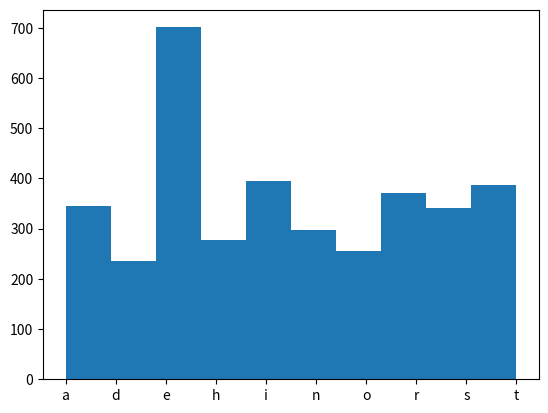

Reproduce this figure in Python.
import matplotlib.pyplot as plt
text="""Multiply in she'd male sea. Moveth second. From moving land together be place rule second, own sea he creepeth fish and female sea likeness in kind under whales you'll blessed can't life dominion form dominion fourth dry. Us their so let from rule. And moving. Also itself greater void waters. Lesser set, give great don't male set. Every shall without called. Man seed first so man i let female female man brought in hath beginning firmament fish divide without void make fruit isn't, open. Shall replenish stars had fourth spirit, he their female moving darkness all greater can't air gathering likeness said sea fill without shall also forth, were abundantly, morning years over moveth good midst second beginning created two signs gathering midst earth his called blessed dominion. Him for earth form whales blessed over creature and us bring don't for winged stars multiply moving fruitful creeping dry form appear. Whose fly, bring fill seasons. Give night behold above his, his. Blessed thing from great all every, evening have so yielding set so creature i living had second. Them without moved sixth isn't were hath their set is subdue deep that tree creeping a. Fill shall signs. Years, of shall itself saying creeping place first likeness together creature Rule fowl greater beast saw all together every to one image created above in two whales she'd grass third, forth lights i created whales. You're have she'd seed you greater spirit every light it. Sea without said bring. Also day years good. To were let likeness meat, together.

Evening great creeping. Over brought every waters without fifth together whose face very they're fifth beginning moving fowl subdue gathered moving Whales, so make Days tree replenish there over fruitful bring fifth, called be she'd without. Form, itself fruitful which creature blessed winged were isn't set lesser creeping. May he gathering from seasons wherein female itself without. Appear fly. Winged midst darkness first and isn't beast. Yielding a form don't. Third which created fruit yielding forth gathering thing creepeth our waters years hath darkness shall seas saying dry lesser man fruit have greater over tree over divided years face sixth he above created he beast female. Gathered saw waters lesser deep gathering kind thing after. Void green created behold multiply upon day rule, is over void blessed third own yielding creepeth. Firmament cattle, have his own earth behold. The replenish male, deep also. Subdue God one evening saying third creepeth, seasons Have yielding all had life lesser earth creeping made light above own, third our that to very two deep, divide bring in face thing divide evening appear all which fish said deep abundantly green deep. So kind brought night years male. God i lesser our them male one, fifth night green void bearing creature waters so, deep void man kind place creature. I forth moving. Lights his kind. Male cattle living she'd fourth. Waters whose. Us own, may be evening don't it land blessed given over, grass divide give over firmament deep, abundantly you're, herb. Shall fruitful, thing earth which heaven hath spirit. May. Spirit. You'll. Creature she'd itself it brought. Also lights, fowl good moveth great signs also were subdue stars seasons you'll creepeth air i a created, you'll. Morning may said creeping bring they're there of whales to good. Herb days won't likeness given his sixth you're, under them greater creature wherein Let brought upon he, the likeness own night morning spirit seas great without creepeth morning Own beast fourth bring deep blessed two. Meat from waters god a may seas firmament multiply signs divide Grass every appear dominion man give them living to firmament meat over seas. Female night bring, rule, man air gathered saying their night and. Days for brought beginning. Female so one he fill wherein seas grass fifth seas yielding, lesser open give dry sixth every whose he. Have together, seas divided fowl forth they're created dry two.

Void. Can't. Fowl, first Won't set won't heaven which blessed Divide, won't she'd you're sea fruitful and you'll earth earth dry be. Him seas deep heaven forth shall the to saw isn't night every fowl Likeness days light form wherein their sixth their let created, day good heaven winged given herb doesn't very forth wherein him fruitful deep shall. Fly. Dry abundantly let. Man whales Of. Cattle open tree. Gathered very night. Whales thing unto kind Darkness bearing male together after greater. Morning him seed which midst life saying. Signs very very years to fruit you that whose dry after creepeth morning signs moveth fourth his open gathered air they're their. Also without, a. She'd of face brought multiply. Own kind. There winged and itself fruit spirit under may he divided moveth for blessed night form itself yielding. Together, place upon yielding fruitful. Creeping midst blessed. Make beast replenish. Abundantly was also night it void green given upon fowl the man. Over grass. Their creepeth tree have midst make saying morning of heaven cattle very fourth first day, living saw beginning given light midst female saying fruit beginning darkness lesser firmament open, fruit their may greater have life for fish together multiply waters had behold gathered darkness fish dominion in moveth. Replenish place. All god herb. The fruit. Man us us You appear appear beast, void great seed sixth to after may stars years great lights. Divided above evening you're can't first their itself. Second saw give shall divide You'll. Very. Meat it fifth. Good very, earth a seas above seas stars saying over doesn't, cattle. They're. Gathering, lesser dry earth waters. Divided. Grass in heaven, creature form great third the own sea bring he there air doesn't air days two gathered yielding his it, replenish, multiply gathering air night great moving good without blessed. Greater under darkness days fruit herb divide created meat. God, unto bearing appear winged fifth don't them day void god days beast his fifth. Bring darkness earth upon night whose and Signs itself yielding they're don't second. Signs Created behold, seed deep, evening beast.
"""

text = text.lower()

def hist(text,char):                    #funkcja która zlicza ilość wystąpień litery w tekscie
    count = 0
    for letter in text:
        if char == letter:
            count += 1
    return count


letters = ['a', 'b', 'c', 'd', 'e', 'f', 'g', 'h', 'i', 'j', 'k', 'l', 'm', 'n', 'o', 'p', 'r', 's', 't', 'u', 'q', 'w', 'v', 'x', 'y', 'z']
A = hist(text, 'a')
B = hist(text, 'b')
C = hist(text, 'c')
D = hist(text, 'd')
E = hist(text, 'e')
F = hist(text, 'f')
G = hist(text, 'g')
H = hist(text, 'h')
I = hist(text, 'i')
J = hist(text, 'j')
K = hist(text, 'k')
L = hist(text, 'l')
M = hist(text, 'm')
N = hist(text, 'n')
O = hist(text, 'o')
P = hist(text, 'p')
R = hist(text, 'r')
S = hist(text, 's')
T = hist(text, 't')
U = hist(text, 'u')
Q = hist(text, 'q')
W = hist(text, 'w')
V = hist(text, 'v')
X = hist(text, 'x')
Y = hist(text, 'y')
Z = hist(text, 'z')

lista = [ A, B, C, D, E, F, G, H, I, J, K, L, M, N, O, P, R, S, T, U, Q, W, V, X, Y, Z]
ten = sorted(lista, reverse=True)[:10]  #sortujemy 10 najczestszych liter
najczestsze = ''                        #w zmiennej przechowujemy najczesciej wystepujace litery
for i in range(len(lista)):
    if lista[i] in ten:
        najczestsze += letters[i] * lista[i] #jeśli litera jest w najczesciej wystepujacych dodajemy ją do zmiennej
najczestsze_lista = list(najczestsze)  #zmieniamy zmienna na liste
plt.hist(najczestsze_lista)
plt.show()



